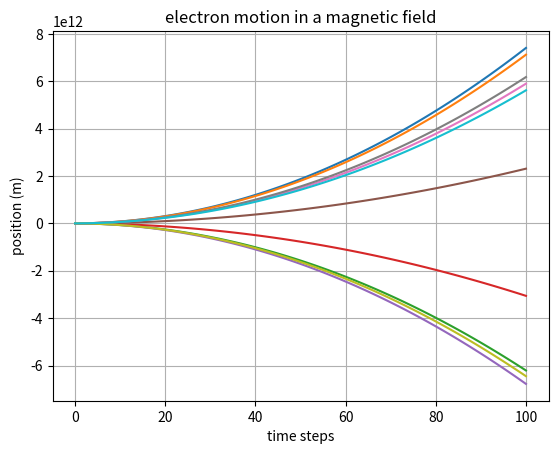

Reproduce this figure in Python.
import matplotlib.pyplot as plt
import numpy as np

# simulate electron motion in a magnetic field

def simulate_electron_motion(charges, masses, velocities, magnetic_field, time_steps):
    positions = []
    for charge, mass, velocity in zip(charges, masses, velocities):
        position = [0]
        for t in range(time_steps):
            acceleration = (charge * magnetic_field) / mass
            velocity += acceleration
            position.append(position[-1] + velocity)
        positions.append(position)
    return positions

charges = np.random.uniform(-1.6e-19, 1.6e-19, 10)
masses = np.random.uniform(9.1e-31, 1.0e-30, 10)
velocities = np.random.uniform(1e5, 1e6, 10)
magnetic_field = 0.01
time_steps = 100

positions = simulate_electron_motion(charges, masses, velocities, magnetic_field, time_steps)
for pos in positions:
    plt.plot(pos)
plt.title('electron motion in a magnetic field')
plt.xlabel('time steps')
plt.ylabel('position (m)')
plt.grid()
plt.show()